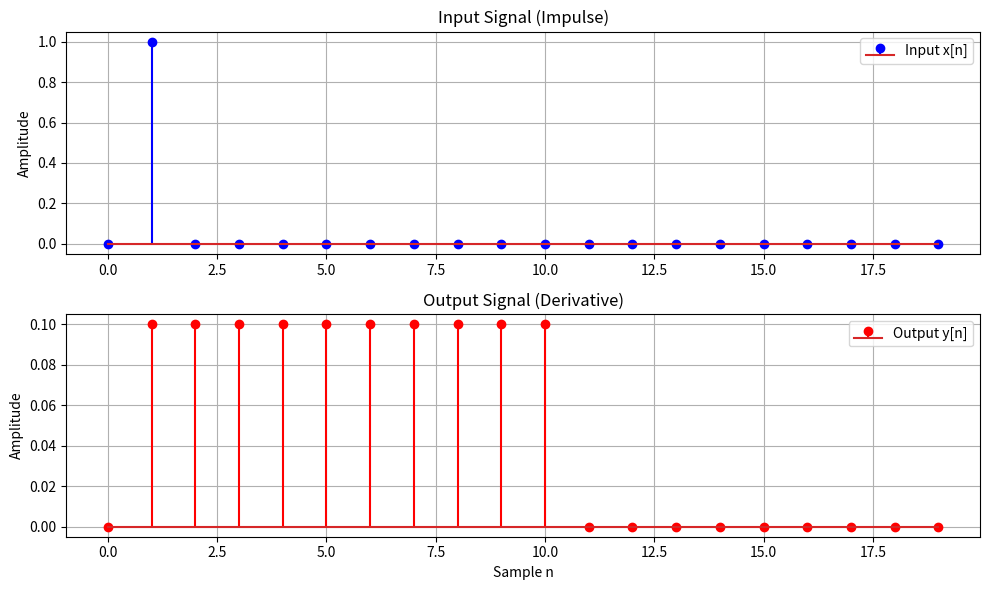

Python code for this plot:
import numpy as np
import matplotlib.pyplot as plt


def moving_average_processing(sample_vector, coefficient_vector):
    """
    Simple moving average system: y[n] = a0* x[n] + a1* x[n-1] + a2* x[n-2] + a3* x[n-3]
    """
    output = 0
    for n in range(0, len(sample_vector)):
        output += coefficient_vector[n] * sample_vector[n]
    return output


def main():
    x = np.array([0, 1, 0, 0, 0, 0, 0, 0, 0, 0, 0, 0, 0, 0, 0, 0, 0, 0, 0, 0])

    K = 10

    coefficient_vector = np.array([1 / K] * K)

    sample_vector = np.zeros(K)

    y = np.zeros(len(x))

    for n in range(len(x)):
        sample_vector[1:] = sample_vector[:-1]
        sample_vector[0] = x[n]

        y[n] = moving_average_processing(sample_vector, coefficient_vector)

    # Print results with simple but pretty formatting
    print("\n" + "─" * 50)
    print("📊 MOVING AVERAGE RESULTS")
    print("─" * 50)
    print(f"🔧 K = {K}")
    print(f"📥 Input:  [{', '.join([f'{val:.0f}' for val in x])}]")
    print(f"📤 Output: [{', '.join([f'{val:.2f}' for val in y])}]")
    print("─" * 50)

    # Plot the impulse response
    n = np.arange(len(x))

    plt.figure(figsize=(10, 6))

    # Plot input
    plt.subplot(2, 1, 1)
    plt.stem(n, x, "b-", label="Input x[n]")
    plt.title("Input Signal (Impulse)")
    plt.ylabel("Amplitude")
    plt.grid(True)
    plt.legend()

    # Plot output
    plt.subplot(2, 1, 2)
    plt.stem(n, y, "r-", label="Output y[n]")
    plt.title("Output Signal (Derivative)")
    plt.xlabel("Sample n")
    plt.ylabel("Amplitude")
    plt.grid(True)
    plt.legend()

    plt.tight_layout()
    plt.show()


if __name__ == "__main__":
    main()
